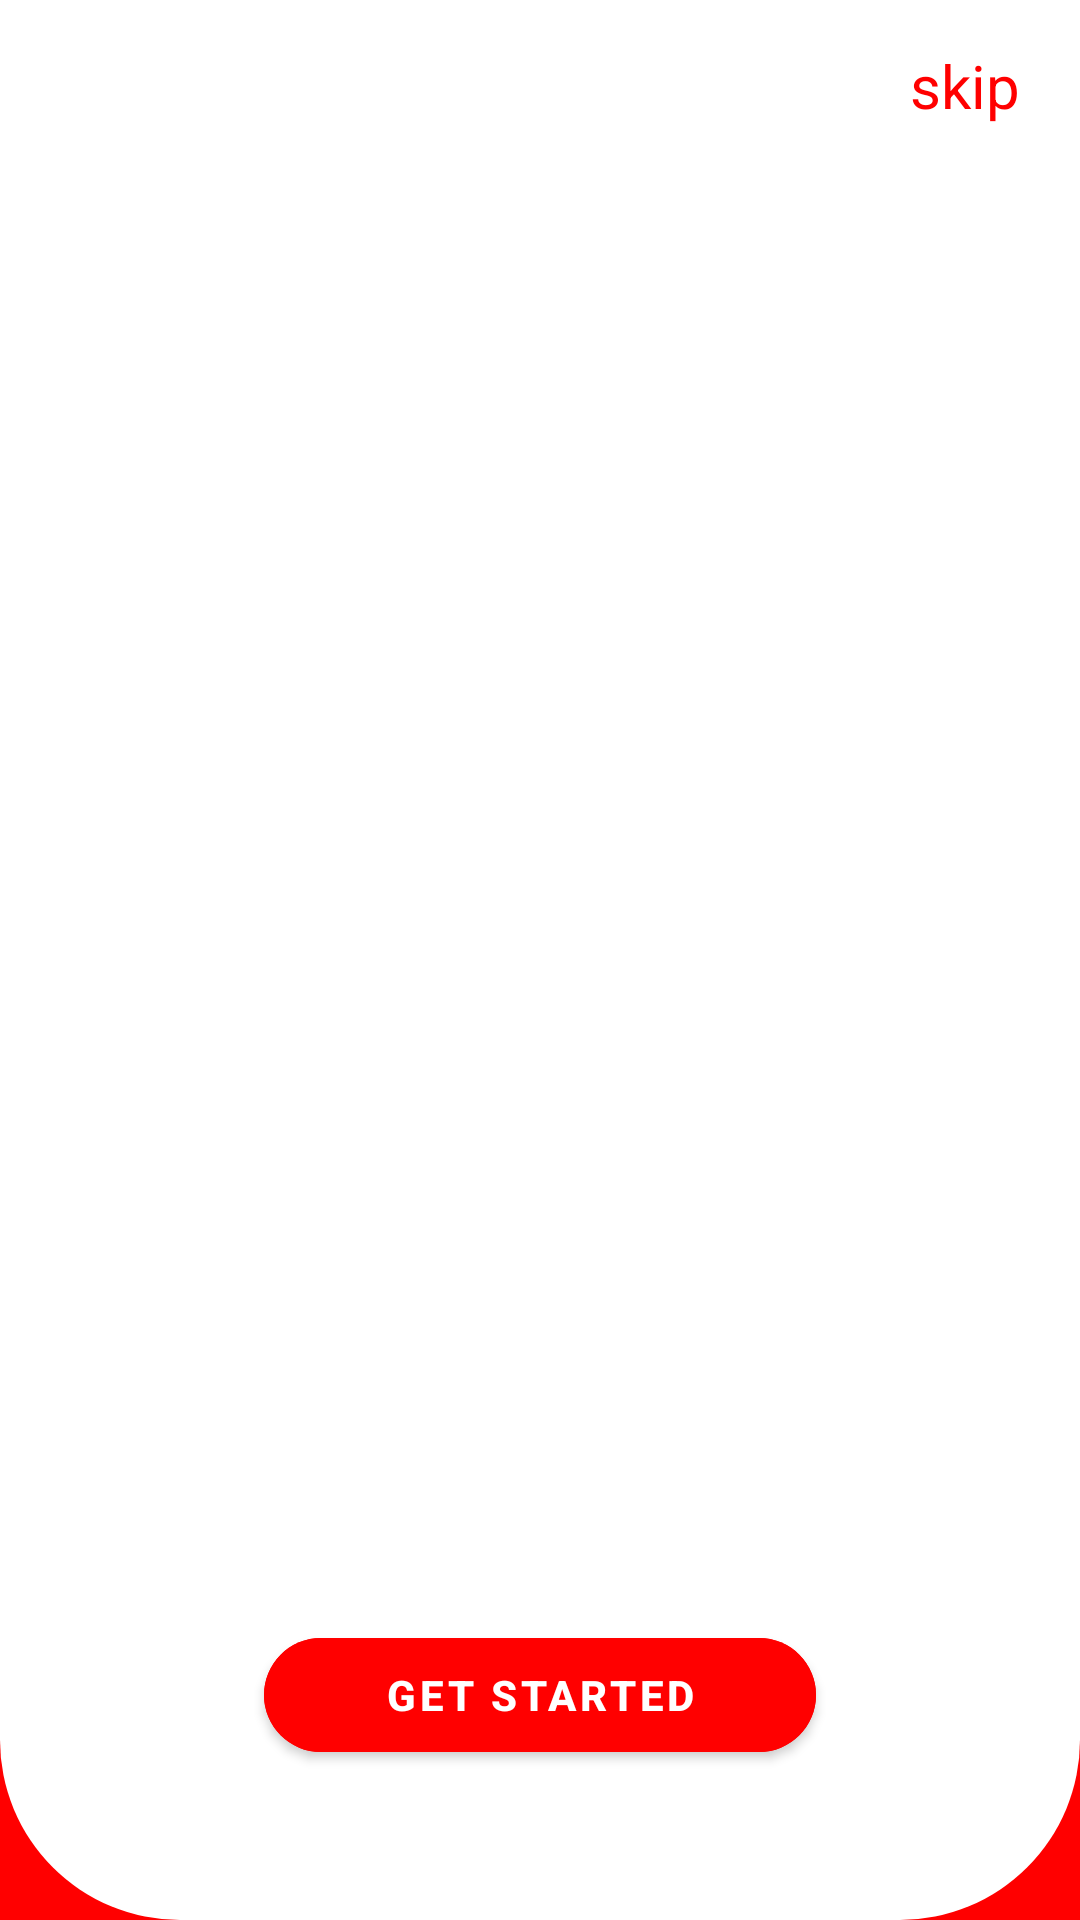

Produce the Android XML layout that renders to this screen, including the resource entries it uses.
<!-- AndroidManifest.xml: application theme Theme.YouTubeApp -->
<!-- res/layout/on_baording.xml -->
<?xml version="1.0" encoding="utf-8"?>
<androidx.constraintlayout.widget.ConstraintLayout xmlns:android="http://schemas.android.com/apk/res/android"
    xmlns:app="http://schemas.android.com/apk/res-auto"
    xmlns:tools="http://schemas.android.com/tools"
    android:layout_width="match_parent"
    android:layout_height="match_parent"
    android:orientation="vertical"
    android:background="@color/red"
    tools:context=".presentation.ui.onBoarding.OnBoarding">

        <androidx.viewpager2.widget.ViewPager2
            android:id="@+id/onboardingViewPager"
            android:layout_width="match_parent"
            android:layout_height="0dp"
            app:layout_constraintBottom_toBottomOf="parent"
            app:layout_constraintTop_toTopOf="parent"
            app:layout_constraintEnd_toEndOf="parent"
            app:layout_constraintStart_toStartOf="parent"
            android:background="@drawable/view_pager_background" />

        <LinearLayout
            android:id="@+id/indicatorsContainer"
            android:layout_width="wrap_content"
            android:layout_height="wrap_content"
            android:layout_marginBottom="50dp"
            android:orientation="horizontal"
            app:layout_constraintBottom_toTopOf="@id/buttonGEtStarted"
            app:layout_constraintStart_toStartOf="parent"
            app:layout_constraintEnd_toEndOf="parent"
            />

        <TextView
            android:id="@+id/skip"
            android:layout_width="wrap_content"
            android:layout_height="wrap_content"
            android:layout_marginTop="15dp"
            android:layout_marginEnd="20dp"
            android:layout_marginRight="20dp"
            android:text="skip"
            android:textColor="@color/red"
            android:textSize="20sp"
            app:layout_constraintEnd_toEndOf="parent"
            app:layout_constraintTop_toTopOf="parent"/>

        <com.google.android.material.button.MaterialButton
            android:id="@+id/buttonGEtStarted"
            android:layout_width="wrap_content"
            android:layout_height="50dp"
            android:layout_marginBottom="50dp"
            android:paddingStart="40dp"
            android:paddingEnd="40dp"
            android:text="Get started"
            android:textAllCaps="true"
            android:textSize="14sp"
            android:textStyle="bold"
            android:backgroundTint="@color/red"
            app:cornerRadius="20dp"
            app:layout_constraintBottom_toBottomOf="parent"
            app:layout_constraintEnd_toEndOf="parent"
            app:layout_constraintStart_toStartOf="parent"/>

</androidx.constraintlayout.widget.ConstraintLayout>
<!-- resources referenced by this layout -->
<resources>
  <color name="red">#FF0000</color>
  <!-- drawable view_pager_background (drawable) -->
  <?xml version="1.0" encoding="utf-8"?>
  <shape xmlns:android="http://schemas.android.com/apk/res/android"
      android:shape="rectangle">
      <solid android:color="@color/white"/>
          <corners
              android:bottomLeftRadius="60dp"
              android:bottomRightRadius="60dp" />
  
  </shape>
  <style name="Theme.YouTubeApp" parent="Theme.MaterialComponents.DayNight.NoActionBar">
          
          <item name="colorPrimary">@color/purple_500</item>
          <item name="colorPrimaryVariant">@color/purple_700</item>
          <item name="colorOnPrimary">@color/white</item>
          
          <item name="colorSecondary">@color/teal_200</item>
          <item name="colorSecondaryVariant">@color/teal_700</item>
          <item name="colorOnSecondary">@color/black</item>
          <item name="windowActionBar">false</item>
          <item name="windowNoTitle">true</item>
  
  
          
  
          <item name="android:statusBarColor" tools:targetApi="l">@color/red</item>
  
          
      </style>
  <color name="white">#FFFFFFFF</color>
  <color name="purple_500">#FF6200EE</color>
  <color name="purple_700">#FF3700B3</color>
  <color name="teal_200">#FF03DAC5</color>
  <color name="teal_700">#FF018786</color>
  <color name="black">#FF000000</color>
</resources>
